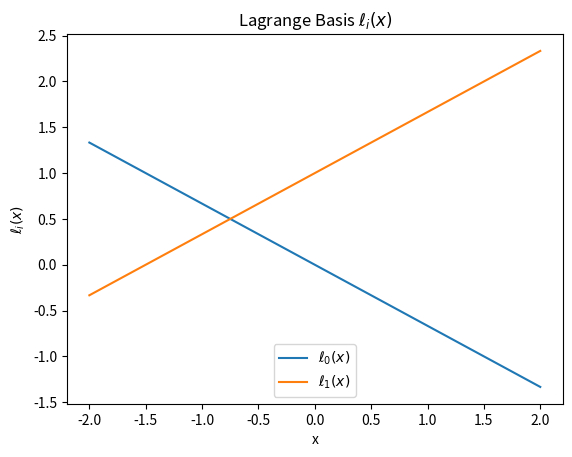
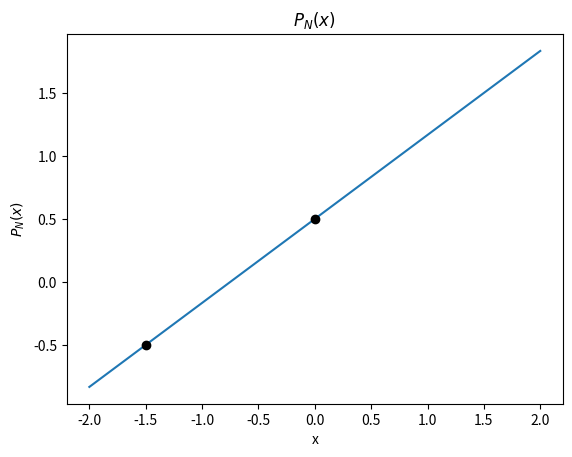
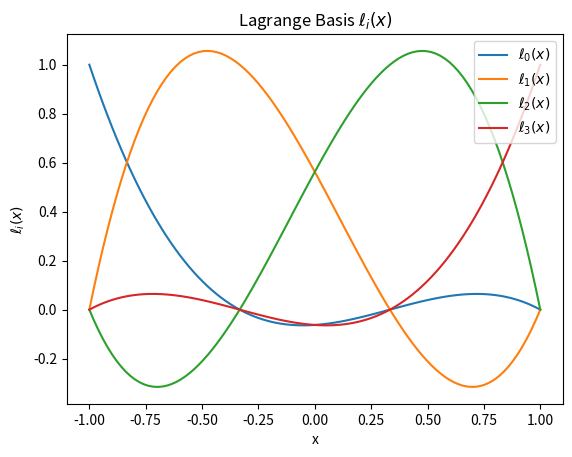
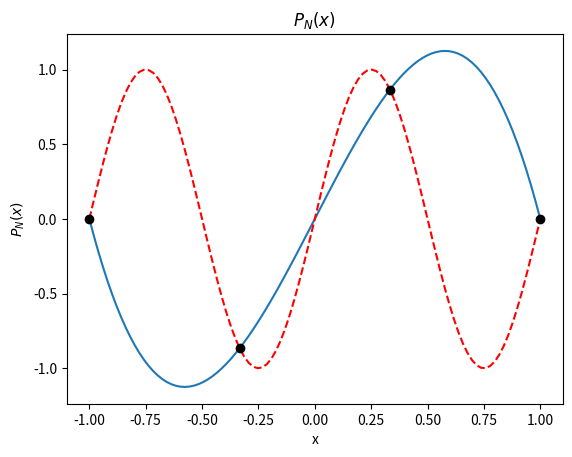
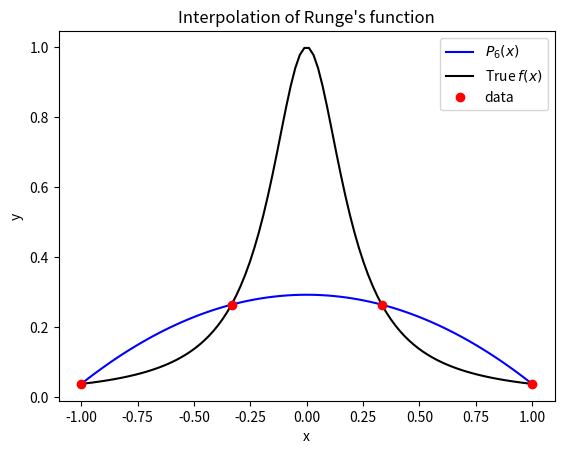
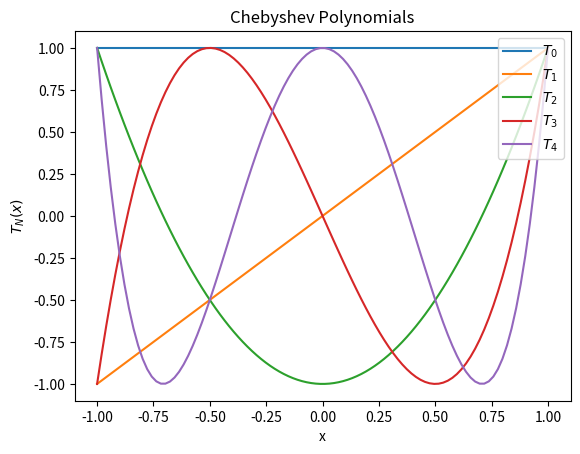
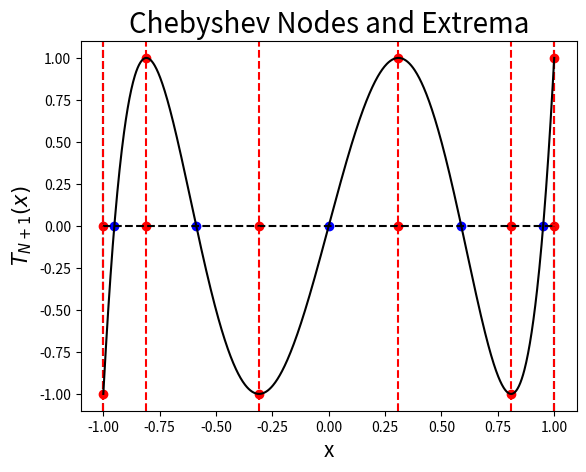
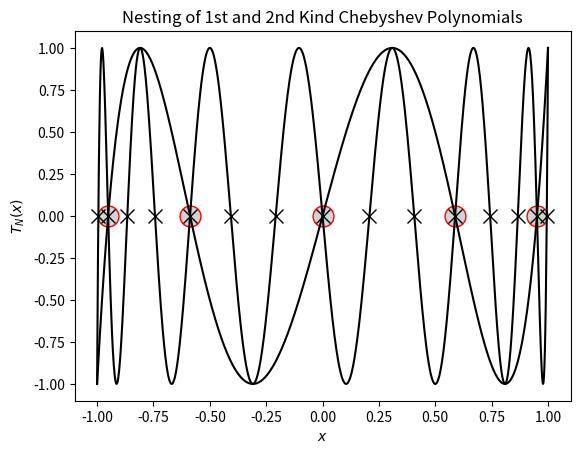
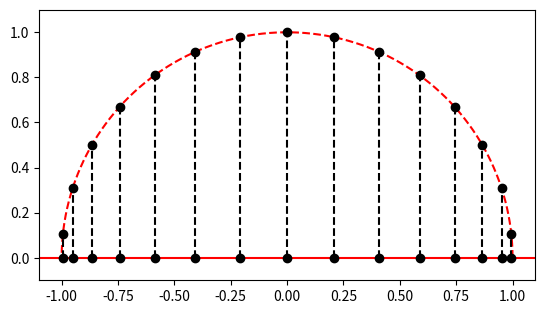
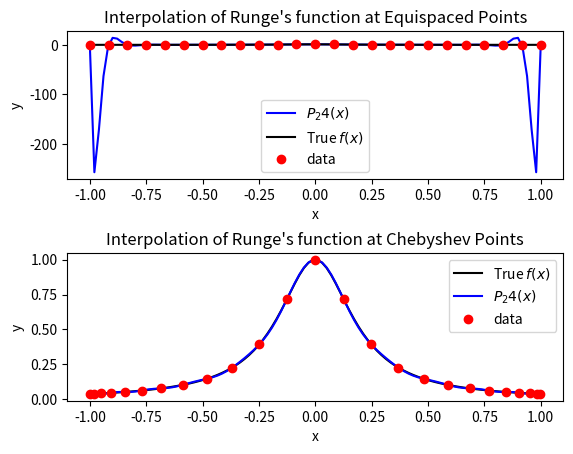
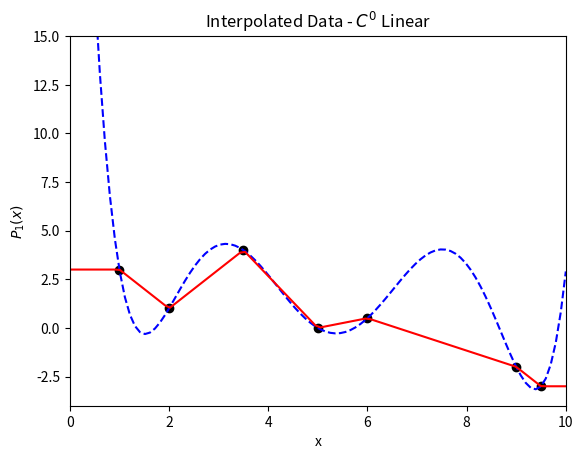
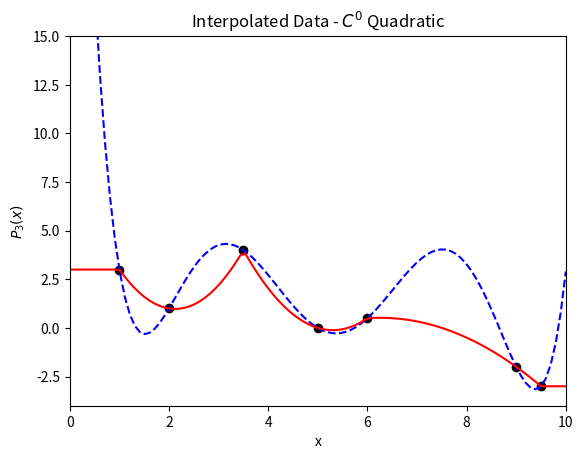
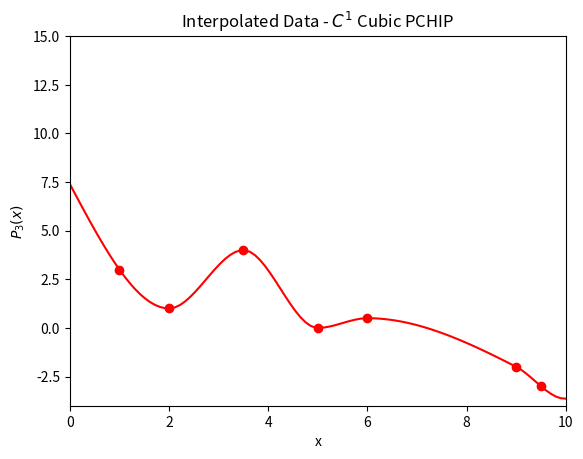
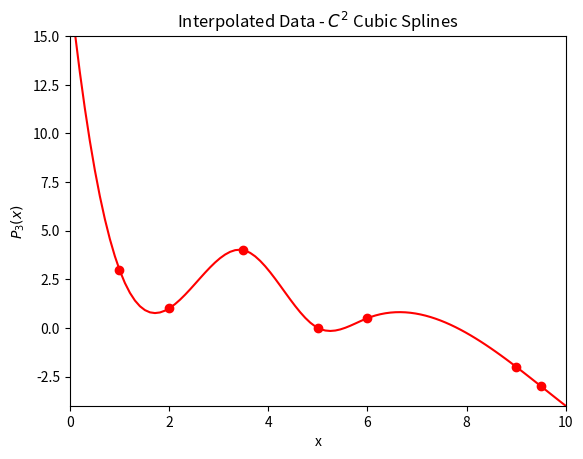
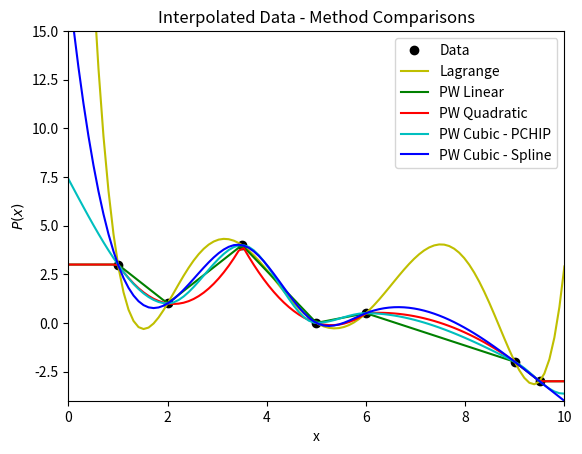

Python code for these plots, in order:
%matplotlib notebook
from __future__ import print_function
import numpy
import matplotlib.pyplot as plt

data = numpy.array([[-1.5, -0.5], [0.0, 0.5]])
N = data.shape[0] - 1
M = data.shape[0]
x = numpy.linspace(-2.0, 2.0, 100)

# ====================================================
# Compute the Lagrange basis (\ell_i(x))
def lagrange_basis(x, data):
    """Compute Lagrange basis at x given data"""
    basis = numpy.ones((data.shape[0], x.shape[0]))
    for i in range(data.shape[0]):
        for j in range(data.shape[0]):
            if i != j:
                basis[i, :] *= (x - data[j, 0]) / (data[i, 0] - data[j, 0])
    return basis

# ====================================================
# Calculate full polynomial
def poly_interpolant(x, data):
    """Compute polynomial interpolant of (x,y) using Lagrange basis"""
    P = numpy.zeros(x.shape[0])
    basis = lagrange_basis(x, data)
    for n in range(data.shape[0]):
        P += basis[n, :] * data[n, 1]
    return P

# ====================================================
# Plot individual basis functions
fig = plt.figure()
axes = fig.add_subplot(1, 1, 1)
basis = lagrange_basis(x, data)
for i in range(N + 1):
    axes.plot(x, basis[i, :], label="$\ell_{%s}(x)$" % i)

axes.set_title("Lagrange Basis $\ell_i(x)$")
axes.set_xlabel("x")
axes.set_ylabel("$\ell_i(x)$")
axes.legend(loc=8)

# Plot full polynomial P_N(x)
fig = plt.figure()
axes = fig.add_subplot(1, 1, 1)
axes.plot(x, poly_interpolant(x, data), label="$P_{%s}(x)$" % N)
for point in data:
    axes.plot(point[0], point[1], 'ko')
axes.set_title("$P_N(x)$")
axes.set_xlabel("x")
axes.set_ylabel("$P_N(x)$")
    
plt.show()

num_points = 4
data = numpy.empty((num_points, 2))
data[:, 0] = numpy.linspace(-1, 1, num_points)
data[:, 1] = numpy.sin(2.0 * numpy.pi * data[:, 0])
N = data.shape[0] - 1 # Degree of polynomial
M = data.shape[0]
x = numpy.linspace(-1.0, 1.0, 100)

# ====================================================
# Plot individual basis functions
fig = plt.figure()
axes = fig.add_subplot(1, 1, 1)
basis = lagrange_basis(x, data)
for i in range(N + 1):
    axes.plot(x, basis[i, :], label="$\ell_{%s}(x)$" % i)

axes.set_title("Lagrange Basis $\ell_i(x)$")
axes.set_xlabel("x")
axes.set_ylabel("$\ell_i(x)$")
axes.legend(loc=1)

# Plot full polynomial P_N(x)
fig = plt.figure()
axes = fig.add_subplot(1, 1, 1)
axes.plot(x, poly_interpolant(x, data), label="$P_{%s}(x)$" % N)
axes.plot(x, numpy.sin(2.0 * numpy.pi * x), 'r--', label="True $f(x)$")
for point in data:
    axes.plot(point[0], point[1], 'ko')
axes.set_title("$P_N(x)$")
axes.set_xlabel("x")
axes.set_ylabel("$P_N(x)$")
    
plt.show()

def f(x):
    return 1.0 / (1.0 + 25.0 * x**2)

x = numpy.linspace(-1, 1, 100)

num_points = 4
data = numpy.empty((num_points, 2))
data[:, 0] = numpy.linspace(-1, 1, num_points)
data[:, 1] = f(data[:, 0])
N = data.shape[0] - 1
    
# Plot the results
fig = plt.figure()
axes = fig.add_subplot(1, 1, 1)

axes.plot(x, poly_interpolant(x, data), 'b', label="$P_6(x)$")
axes.plot(x, f(x), 'k', label="True $f(x)$")
axes.plot(data[:, 0], data[:, 1], 'ro', label="data")
          
axes.set_title("Interpolation of Runge's function")
axes.set_xlabel("x")
axes.set_ylabel("y")
axes.legend(loc=1)

plt.show()

def cheb_poly(x, N):
    """Compute the *N*th Chebyshev polynomial and evaluate it at *x*"""
    T = numpy.empty((3, x.shape[0]))
    T[0, :] = numpy.ones(x.shape)
    T[1, :] = x
    if N == 0:
        return T[0, :]
    elif N == 1:
        return T[1, :]
    else:
        for k in range(2, N + 1):
            T[2, :] = 2.0 * x * T[1, :] - T[0, :]
            T[0, :] = T[1, :]
            T[1, :] = T[2, :]
    
        return T[2, :]

x = numpy.linspace(-1, 1, 100)

fig = plt.figure()
axes = fig.add_subplot(1, 1, 1)

for n in range(5):
    axes.plot(x, cheb_poly(x, n), label="$T_%s$" % n)

axes.set_ylim((-1.1, 1.1))
axes.set_title("Chebyshev Polynomials")
axes.set_xlabel("x")
axes.set_ylabel("$T_N(x)$")
axes.legend(loc=1)

plt.show()

N = 5
x_extrema = numpy.cos(numpy.arange(N + 1) * numpy.pi / N)
x_nodes = numpy.cos((2.0 * numpy.arange(1, N + 1) - 1.0) / (2.0 * N) * numpy.pi)

fig = plt.figure()
# fig.set_figwidth(fig.get_figwidth() * 2)
axes = fig.add_subplot(1, 1, 1)

# Plot points
axes.plot(x_extrema, numpy.zeros(N+1), 'ro')
axes.plot(x_nodes, numpy.zeros(N), 'bo')
    
# Plot some helpful lines
axes.plot((-1.0, -1.0), (-1.1, 1.1), 'k--')
axes.plot((1.0, 1.0), (-1.1, 1.1), 'k--')
axes.plot((-1.0, 1.0), (0.0, 0.0), 'k--')
for i in range(x_extrema.shape[0]):
    axes.plot((x_extrema[i], x_extrema[i]), (-1.1, 1.1), 'r--')
    axes.plot(x_extrema[i], cheb_poly(x_extrema, N)[i], 'ro')

print(x_extrema)
print(numpy.cos(x_extrema))
    
# Plot Chebyshev polynomial
x_hat = numpy.linspace(-1, 1, 1000)
axes.plot(x_hat, cheb_poly(x_hat, N), 'k')
axes.set_xlim((-1.1, 1.1))
axes.set_ylim((-1.1, 1.1))

# Labels
axes.set_title("Chebyshev Nodes and Extrema", fontsize="20")
axes.set_xlabel("x", fontsize="15")
axes.set_ylabel("$T_{N+1}(x)$", fontsize="15")

plt.show()

# First-kind Nesting (3 x)
fig = plt.figure()
# fig.set_figwidth(fig.get_figwidth() * 2)
axes = fig.add_subplot(1, 1, 1)

N = 5
factor = 3
x_1 = numpy.cos((2.0 * numpy.arange(1, N + 1) - 1.0) / (2.0 * N) * numpy.pi)
x_2 = numpy.cos((2.0 * numpy.arange(1, factor * N + 1) - 1.0) / (2.0 * factor * N) * numpy.pi)

axes.plot(x_1, numpy.zeros(N), "o", color="r", markerfacecolor="lightgray", markersize="15")
axes.plot(x_2, numpy.zeros(N * factor), 'kx', markersize="10")

x_hat = numpy.linspace(-1, 1, 1000)
axes.plot(x_hat, cheb_poly(x_hat, N), 'k')
axes.plot(x_hat, cheb_poly(x_hat, factor * N), 'k')
axes.set_xlim((-1.1, 1.1))
axes.set_ylim((-1.1, 1.1))
axes.set_title("Nesting of 1st and 2nd Kind Chebyshev Polynomials")
axes.set_xlabel("$x$")
axes.set_ylabel("$T_N(x)$")

x = numpy.linspace(0, numpy.pi, 100)
N = 15

fig = plt.figure()
axes = fig.add_subplot(1, 1, 1, aspect="equal")

axes.plot(numpy.cos(x), numpy.sin(x), 'r--')
axes.plot(numpy.linspace(-1.1, 1.1, 100), numpy.zeros(x.shape), 'r')
for k in range(1, N + 1):
    location = [numpy.cos((2.0 * k - 1.0) * numpy.pi / (2.0 * N)),
                numpy.sin((2.0 * k - 1.0) * numpy.pi / (2.0 * N))]
    axes.plot(location[0], location[1], 'ko')
    axes.plot(location[0], 0.0, 'ko')
    axes.plot([location[0], location[0]], [0.0, location[1]], 'k--')
    
axes.set_xlim((-1.1, 1.1))
axes.set_ylim((-0.1, 1.1))
plt.show()

def f(x):
    return 1.0 / (1.0 + 25.0 * x**2)

# Parameters
x = numpy.linspace(-1, 1, 100)
num_points = 25

# ============================================================
#  Equidistant nodes
equidistant_data = numpy.empty((num_points, 2))
equidistant_data[:, 0] = numpy.linspace(-1, 1, num_points)
equidistant_data[:, 1] = f(equidistant_data[:, 0])
N = equidistant_data.shape[0] - 1

P_lagrange = poly_interpolant(x, equidistant_data)

# ============================================================
#  Chebyshev nodes
chebyshev_data = numpy.empty((num_points, 2))
chebyshev_data[:, 0] = numpy.cos((2.0 * numpy.arange(1, num_points + 1) - 1.0) * numpy.pi / (2.0 * num_points))
chebyshev_data[:, 1] = f(chebyshev_data[:, 0])

P_cheby1 = poly_interpolant(x, chebyshev_data)
    
# Fit directly with Chebyshev polynomials
coeff = numpy.polynomial.chebyshev.chebfit(chebyshev_data[:, 0], chebyshev_data[:, 1], N)
P_cheby2 = numpy.polynomial.chebyshev.chebval(x, coeff)

# Check on unique polynomials
print(numpy.allclose(P_cheby1, P_cheby2))

# ============================================================
# Plot the results
fig = plt.figure()
fig.subplots_adjust(hspace=.5)

axes = fig.add_subplot(2, 1, 1)
axes.plot(x, P_lagrange, 'b', label="$P_%s(x)$" % N)
axes.plot(x, f(x), 'k', label="True $f(x)$")
axes.plot(equidistant_data[:, 0], equidistant_data[:, 1], 'ro', label="data")
axes.set_title("Interpolation of Runge's function at Equispaced Points")
axes.set_xlabel("x")
axes.set_ylabel("y")
axes.legend(loc=8)
print(numpy.linalg.norm(P_lagrange - f(x)))

axes = fig.add_subplot(2, 1, 2)
axes.plot(x, f(x), 'k', label="True $f(x)$")
axes.plot(x, P_cheby1, 'b', label="$P_%s(x)$" % N)
axes.plot(chebyshev_data[:, 0], chebyshev_data[:, 1], 'ro', label="data")
          
axes.set_title("Interpolation of Runge's function at Chebyshev Points")
axes.set_xlabel("x")
axes.set_ylabel("y")
axes.legend(loc=1)
print(numpy.linalg.norm(P_cheby1 - f(x)))


plt.show()

data = numpy.array([[1.0, 3.0], [2.0, 1.0], [3.5, 4.0], [5.0, 0.0], [6.0, 0.5], [9.0, -2.0], [9.5, -3.0]])
x = numpy.linspace(0.0, 10, 100)
N = data.shape[0] - 1

# Lagrange Basis
P_lagrange = poly_interpolant(x, data)

# C^0 Piece-wise linear
# P_pw_linear = numpy.interp(x, data[:, 0], data[:, 1])
P_linear = numpy.zeros(x.shape)
for n in range(1, N + 1):
    P_linear += ((data[n, 1] - data[n - 1, 1]) / (data[n, 0] - data[n - 1, 0]) * (x - data[n - 1, 0]) 
                         + data[n - 1, 1]) * (x > data[n - 1, 0]) * (x <= data[n, 0])
# Add end points for continuity
P_linear += numpy.ones(x.shape) * data[0, 1] * (x < data[0, 0])
P_linear += numpy.ones(x.shape) * data[-1, 1] * (x >= data[-1, 0])

# Plot
fig = plt.figure()
axes = fig.add_subplot(1, 1, 1)

axes.plot(data[:,0], data[:,1], 'ko')
axes.plot(x, P_lagrange, 'b--')
axes.plot(x, P_linear, 'r')

axes.set_title("Interpolated Data - $C^0$ Linear")
axes.set_xlabel("x")
axes.set_ylabel("$P_1(x)$")
axes.set_xlim([0.0, 10.0])
axes.set_ylim([-4.0, 15.0])

plt.show()

data = numpy.array([[1.0, 3.0], [2.0, 1.0], [3.5, 4.0], [5.0, 0.0], [6.0, 0.5], [9.0, -2.0], [9.5, -3.0]])
x = numpy.linspace(0.0, 10, 100)
N = data.shape[0] - 1

# C^0 Piece-wise quadratic
P_quadratic = numpy.zeros(x.shape)
for k in range(1, N + 1, 2):
    p = numpy.polyfit(data[k - 1:k + 2, 0], data[k - 1:k + 2, 1], 2)
    P_quadratic += numpy.polyval(p, x) * (x > data[k - 1, 0]) * (x <= data[k + 1, 0])
# Add end points for continuity
P_quadratic += numpy.ones(x.shape) * data[0, 1] * (x < data[0, 0])
P_quadratic += numpy.ones(x.shape) * data[-1, 1] * (x >= data[-1, 0])
    
# Plot
fig = plt.figure()
axes = fig.add_subplot(1, 1, 1)

axes.plot(data[:,0], data[:,1], 'ko')
axes.plot(x, P_lagrange, 'b--')
axes.plot(x, P_quadratic, 'r')

axes.set_title("Interpolated Data - $C^0$ Quadratic")
axes.set_xlabel("x")
axes.set_ylabel("$P_3(x)$")
axes.set_xlim([0.0, 10.0])
axes.set_ylim([-4.0, 15.0])

plt.show()

import scipy.interpolate as interpolate

data = numpy.array([[1.0, 3.0], [2.0, 1.0], [3.5, 4.0], [5.0, 0.0], [6.0, 0.5], [9.0, -2.0], [9.5, -3.0]])
x = numpy.linspace(0.0, 10, 100)

# C^1 Piece-wise PCHIP
P_pchip = interpolate.pchip_interpolate(data[:, 0], data[:, 1], x)

# Plot
fig = plt.figure()
axes = fig.add_subplot(1, 1, 1)

axes.plot(data[:,0], data[:,1], 'ro')
axes.plot(x, P_pchip, 'r')

axes.set_title("Interpolated Data - $C^1$ Cubic PCHIP")
axes.set_xlabel("x")
axes.set_ylabel("$P_3(x)$")
axes.set_xlim([0.0, 10.0])
axes.set_ylim([-4.0, 15.0])

plt.show()

import scipy.interpolate as interpolate

data = numpy.array([[1.0, 3.0], [2.0, 1.0], [3.5, 4.0], [5.0, 0.0], [6.0, 0.5], [9.0, -2.0], [9.5, -3.0]])
x = numpy.linspace(0.0, 10, 100)

# C^2 Piece-wise Splines
# Note that to get an interpolant we need to set the smoothing 
# parameters *s* to 0
P_spline = interpolate.UnivariateSpline(data[:, 0], data[:, 1], s=0)

# Plot
fig = plt.figure()
axes = fig.add_subplot(1, 1, 1)

axes.plot(data[:,0], data[:,1], 'ro')
axes.plot(x, P_spline(x), 'r')

axes.set_title("Interpolated Data - $C^2$ Cubic Splines")
axes.set_xlabel("x")
axes.set_ylabel("$P_3(x)$")
axes.set_xlim([0.0, 10.0])
axes.set_ylim([-4.0, 15.0])

plt.show()

import scipy.interpolate as interpolate

data = numpy.array([[1.0, 3.0], [2.0, 1.0], [3.5, 4.0], [5.0, 0.0], [6.0, 0.5], [9.0, -2.0], [9.5, -3.0]])
x = numpy.linspace(0.0, 10, 100)

# Lagrange Basis
N = data.shape[0] - 1

lagrange_basis = numpy.ones((N + 1, x.shape[0]))
for i in range(N + 1):
    for j in range(N + 1):
        if i != j:
            lagrange_basis[i, :] *= (x - data[j, 0]) / (data[i, 0] - data[j, 0])

# Calculate full polynomial
P_lagrange = numpy.zeros(x.shape[0])
for n in range(N + 1):
    P_lagrange += lagrange_basis[n, :] * data[n, 1]

# C^0 Piece-wise linear
# P_pw_linear = numpy.interp(x, data[:, 0], data[:, 1])
P_linear = numpy.zeros(x.shape)
for n in range(1, N + 1):
    P_linear += ((data[n, 1] - data[n - 1, 1]) / (data[n, 0] - data[n - 1, 0]) * (x - data[n - 1, 0]) 
                         + data[n - 1, 1]) * (x > data[n - 1, 0]) * (x <= data[n, 0])
    
# Add end points for continuity
P_linear += numpy.ones(x.shape) * data[0, 1] * (x < data[0, 0])
P_linear += numpy.ones(x.shape) * data[-1, 1] * (x >= data[-1, 0])
# C^0 Piece-wise quadratic
P_quadratic = numpy.zeros(x.shape)
for k in range(1, N + 1, 2):
    p = numpy.polyfit(data[k - 1:k + 2, 0], data[k - 1:k + 2, 1], 2)
    P_quadratic += numpy.polyval(p, x) * (x > data[k - 1, 0]) * (x <= data[k + 1, 0])
# Add end points for continuity
P_quadratic += numpy.ones(x.shape) * data[0, 1] * (x < data[0, 0])
P_quadratic += numpy.ones(x.shape) * data[-1, 1] * (x >= data[-1, 0])
    
# C^1 Piece-wise PCHIP
P_pchip = interpolate.pchip_interpolate(data[:, 0], data[:, 1], x)

# C^2 Piece-wise Splines
P_spline = interpolate.UnivariateSpline(data[:, 0], data[:, 1], s=0)
    
# Plot
fig = plt.figure()
axes = fig.add_subplot(1, 1, 1)

axes.plot(data[:,0], data[:,1], 'ko', label="Data")
axes.plot(x, P_lagrange, 'y', label="Lagrange")
axes.plot(x, P_linear, 'g', label="PW Linear") 
axes.plot(x, P_quadratic, 'r', label="PW Quadratic")
axes.plot(x, P_pchip, 'c', label="PW Cubic - PCHIP")
axes.plot(x, P_spline(x), 'b', label="PW Cubic - Spline")

axes.set_title("Interpolated Data - Method Comparisons")
axes.set_xlabel("x")
axes.set_ylabel("$P(x)$")
axes.legend()
axes.set_xlim([0.0, 10.0])
axes.set_ylim([-4.0, 15.0])

plt.show()